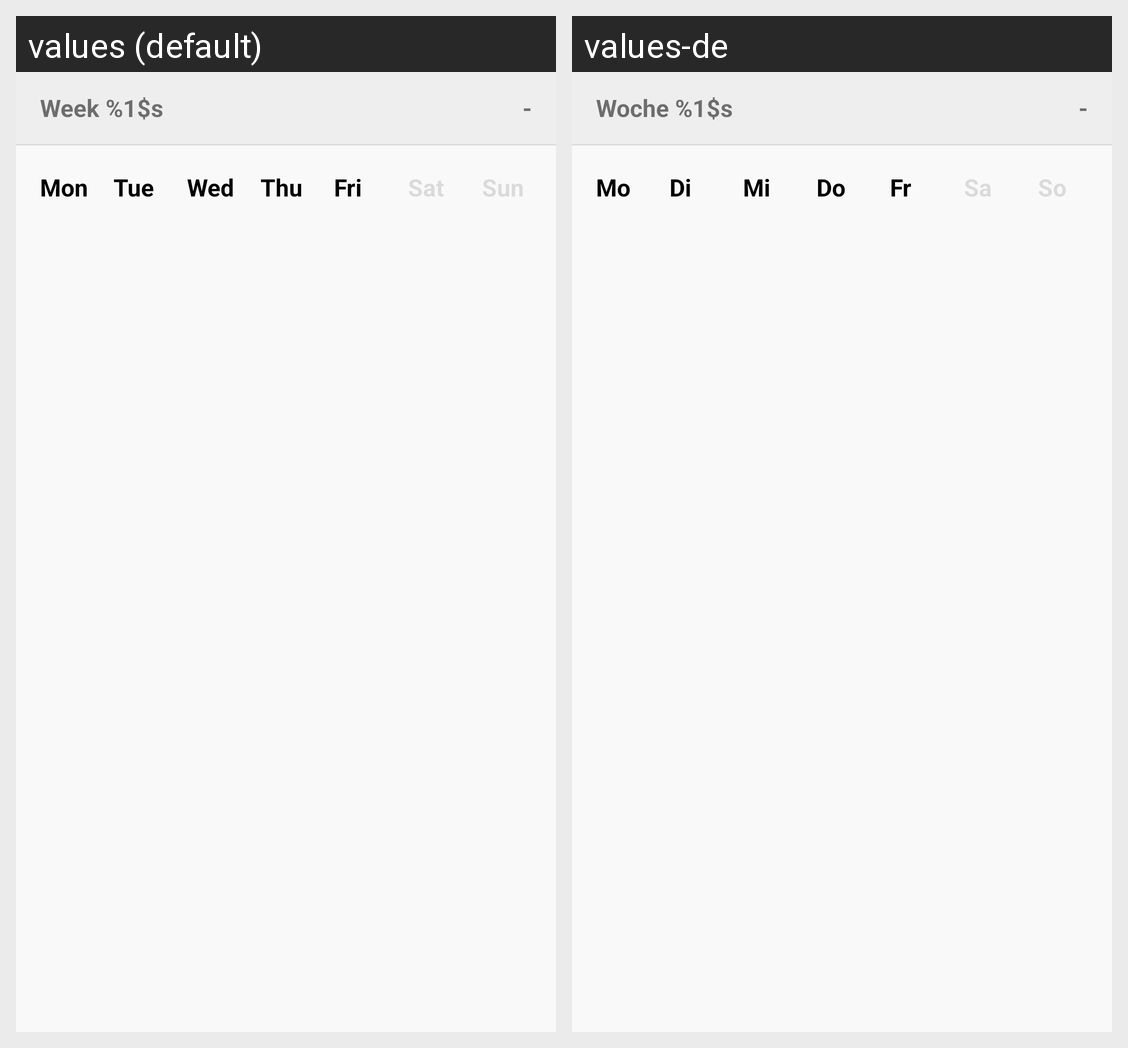

Strings drawn on this Android screen and how each of the app's shown locales translates them:
Android screen res/layout/fragment_week_widget.xml rendered under 2 locales, left to right: values (default), values-de. Device: Nexus 5 (rendered at 1080×1920; each locale shown at half size, 540×960, under a caption strip naming it); theme Theme.Default.Activity.
Strings drawn on this screen, with the default value and each locale's value (text and hints the layout hard-codes, and strings that could not be matched under every locale, appear in the picture but are not listed):

work_week_number
  values: Week %1$s
  values-de: Woche %1$s

dash
  values: -
  values-de: -

monday_short
  values: Mon
  values-de: Mo

tuesday_short
  values: Tue
  values-de: Di

wednesday_short
  values: Wed
  values-de: Mi

thursday_short
  values: Thu
  values-de: Do

friday_short
  values: Fri
  values-de: Fr
